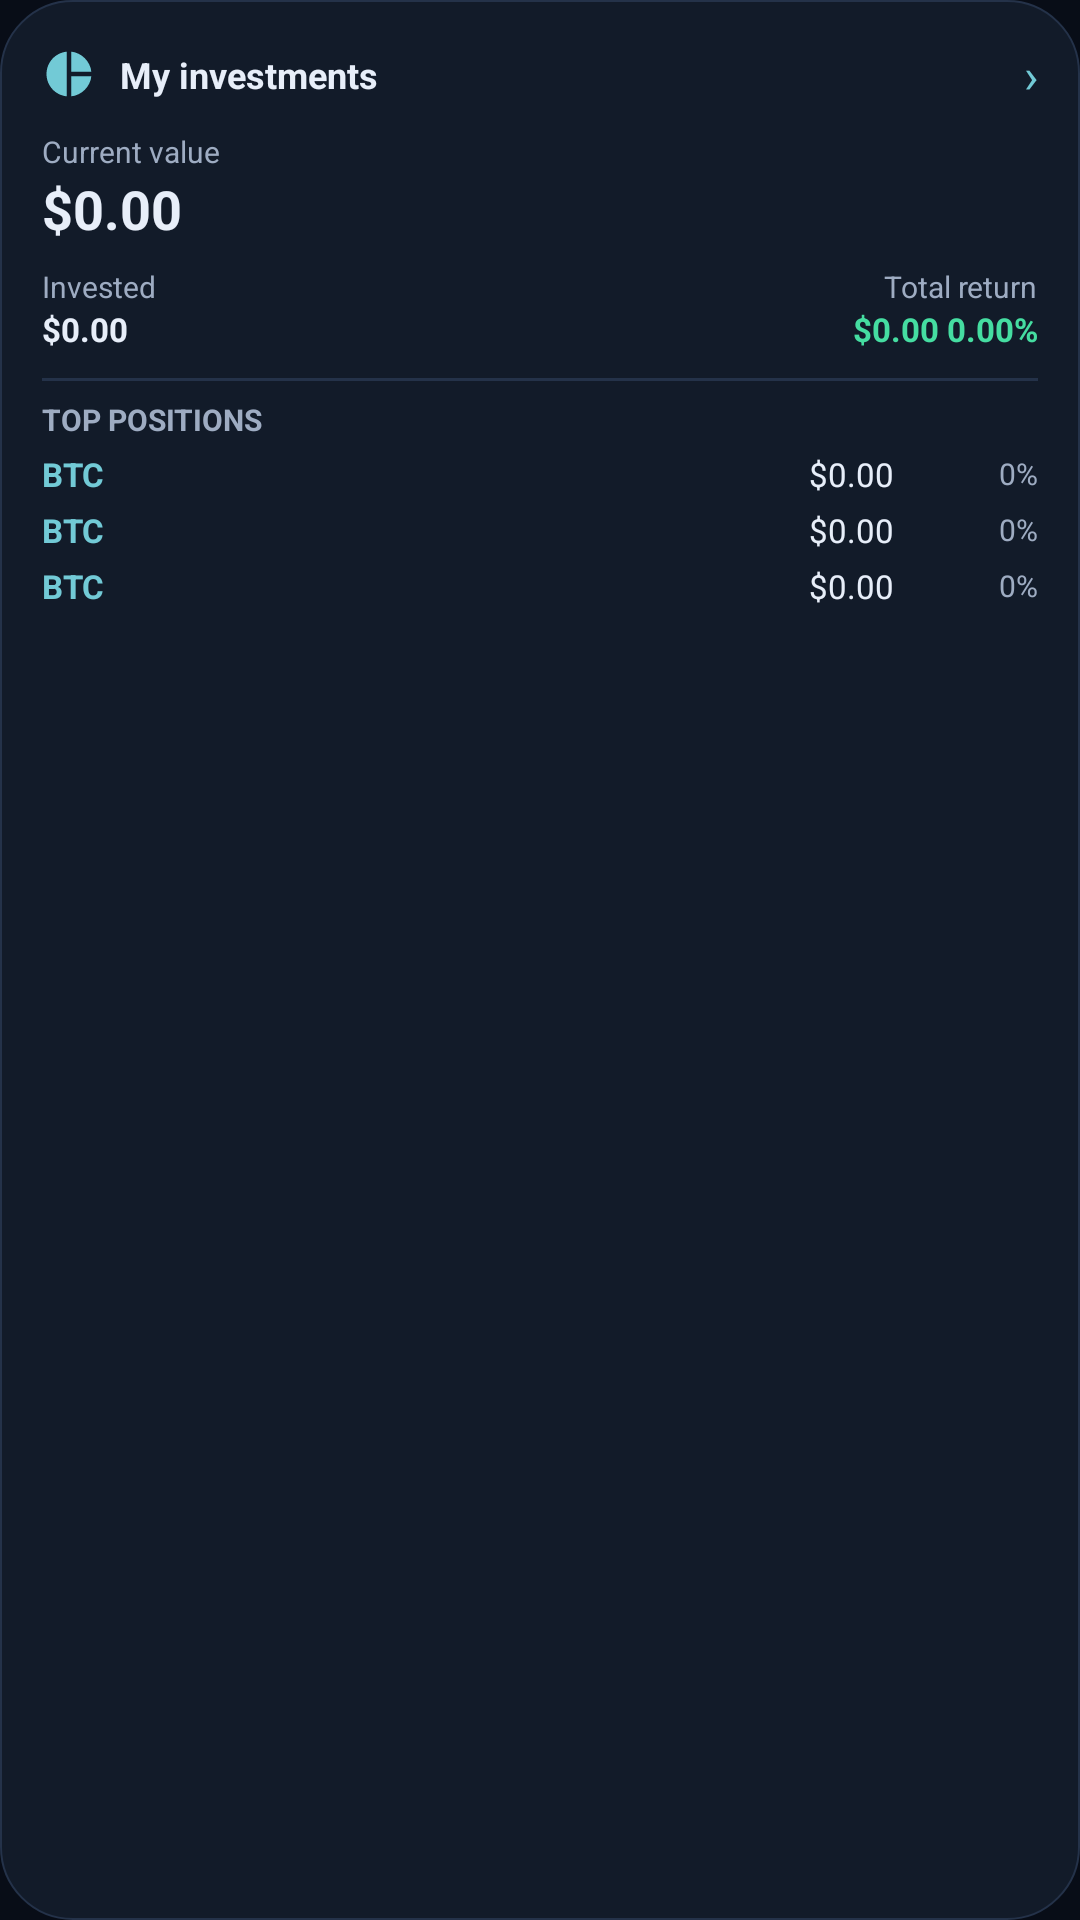

Here is an Android app screen rendered from its layout file. Give the layout XML and the strings, colors and styles it references.
<!-- AndroidManifest.xml: application theme AppTheme -->
<!-- res/layout/widget_investments.xml -->
<?xml version="1.0" encoding="utf-8"?>
<LinearLayout xmlns:android="http://schemas.android.com/apk/res/android"
    android:id="@+id/widget_investments_root"
    android:layout_width="match_parent"
    android:layout_height="match_parent"
    android:background="@drawable/widget_background"
    android:orientation="vertical"
    android:padding="14dp">

    <LinearLayout
        android:layout_width="match_parent"
        android:layout_height="wrap_content"
        android:gravity="center_vertical"
        android:orientation="horizontal">

        <ImageView
            android:id="@+id/widget_investments_icon"
            android:layout_width="18dp"
            android:layout_height="18dp"
            android:contentDescription="@string/widget_investments_title"
            android:src="@drawable/ic_widget_investments" />

        <TextView
            android:id="@+id/widget_investments_title"
            android:layout_width="0dp"
            android:layout_height="wrap_content"
            android:layout_marginStart="8dp"
            android:layout_weight="1"
            android:ellipsize="end"
            android:singleLine="true"
            android:text="@string/widget_investments_title"
            android:textColor="@color/primary_text"
            android:textSize="@dimen/text_size_body"
            android:textStyle="bold" />

        <TextView
            android:id="@+id/widget_investments_open_label"
            android:layout_width="wrap_content"
            android:layout_height="wrap_content"
            android:text="@string/widget_investments_open"
            android:textColor="@color/brand_primary"
            android:textSize="@dimen/text_size_headline" />
    </LinearLayout>

    <LinearLayout
        android:id="@+id/widget_investments_empty"
        android:layout_width="match_parent"
        android:layout_height="0dp"
        android:layout_weight="1"
        android:gravity="center"
        android:orientation="vertical"
        android:padding="12dp"
        android:visibility="gone">

        <TextView
            android:id="@+id/widget_investments_empty_title"
            android:layout_width="wrap_content"
            android:layout_height="wrap_content"
            android:gravity="center"
            android:text="@string/widget_investments_empty"
            android:textColor="@color/primary_text"
            android:textSize="@dimen/text_size_body"
            android:textStyle="bold" />

        <TextView
            android:id="@+id/widget_investments_empty_hint"
            android:layout_width="wrap_content"
            android:layout_height="wrap_content"
            android:layout_marginTop="4dp"
            android:gravity="center"
            android:text="@string/widget_investments_empty_hint"
            android:textColor="@color/secondary_text"
            android:textSize="@dimen/text_size_label" />
    </LinearLayout>

    <LinearLayout
        android:id="@+id/widget_investments_content"
        android:layout_width="match_parent"
        android:layout_height="wrap_content"
        android:orientation="vertical">

        <TextView
            android:id="@+id/widget_investments_current_value_label"
            android:layout_width="match_parent"
            android:layout_height="wrap_content"
            android:layout_marginTop="8dp"
            android:text="@string/widget_investments_current_value"
            android:textColor="@color/secondary_text"
            android:textSize="@dimen/text_size_micro" />

        <TextView
            android:id="@+id/widget_investments_current_value"
            android:layout_width="match_parent"
            android:layout_height="wrap_content"
            android:ellipsize="end"
            android:singleLine="true"
            android:text="@string/widget_investments_zero_value"
            android:textColor="@color/primary_text"
            android:textSize="@dimen/text_size_display"
            android:textStyle="bold" />

        <LinearLayout
            android:layout_width="match_parent"
            android:layout_height="wrap_content"
            android:layout_marginTop="7dp"
            android:baselineAligned="false"
            android:orientation="horizontal">

            <LinearLayout
                android:layout_width="0dp"
                android:layout_height="wrap_content"
                android:layout_weight="1"
                android:orientation="vertical">

                <TextView
                    android:id="@+id/widget_investments_invested_label"
                    android:layout_width="wrap_content"
                    android:layout_height="wrap_content"
                    android:text="@string/widget_investments_invested"
                    android:textColor="@color/secondary_text"
                    android:textSize="@dimen/text_size_micro" />

                <TextView
                    android:id="@+id/widget_investments_invested_value"
                    android:layout_width="match_parent"
                    android:layout_height="wrap_content"
                    android:ellipsize="end"
                    android:singleLine="true"
                    android:text="@string/widget_investments_zero_value"
                    android:textColor="@color/primary_text"
                    android:textSize="@dimen/text_size_label"
                    android:textStyle="bold" />
            </LinearLayout>

            <LinearLayout
                android:layout_width="0dp"
                android:layout_height="wrap_content"
                android:layout_weight="1"
                android:gravity="end"
                android:orientation="vertical">

                <TextView
                    android:id="@+id/widget_investments_total_return_label"
                    android:layout_width="wrap_content"
                    android:layout_height="wrap_content"
                    android:text="@string/widget_investments_total_return"
                    android:textColor="@color/secondary_text"
                    android:textSize="@dimen/text_size_micro" />

                <TextView
                    android:id="@+id/widget_investments_pnl_value"
                    android:layout_width="match_parent"
                    android:layout_height="wrap_content"
                    android:ellipsize="end"
                    android:gravity="end"
                    android:singleLine="true"
                    android:text="@string/widget_investments_zero_return"
                    android:textColor="@color/positive"
                    android:textSize="@dimen/text_size_label"
                    android:textStyle="bold" />
            </LinearLayout>
        </LinearLayout>

        <TextView
            android:id="@+id/widget_investments_divider"
            android:layout_width="match_parent"
            android:layout_height="1dp"
            android:layout_marginTop="9dp"
            android:background="@color/divider" />

        <TextView
            android:id="@+id/widget_investments_positions_label"
            android:layout_width="match_parent"
            android:layout_height="wrap_content"
            android:layout_marginTop="6dp"
            android:text="@string/widget_investments_positions"
            android:textColor="@color/secondary_text"
            android:textSize="@dimen/text_size_micro"
            android:textStyle="bold" />

        <LinearLayout
            android:id="@+id/widget_investment_row_1"
            style="@style/WidgetInvestmentRow">

            <TextView
                android:id="@+id/widget_investment_symbol_1"
                style="@style/WidgetInvestmentSymbol" />

            <TextView
                android:id="@+id/widget_investment_value_1"
                style="@style/WidgetInvestmentValue" />

            <TextView
                android:id="@+id/widget_investment_allocation_1"
                style="@style/WidgetInvestmentAllocation" />
        </LinearLayout>

        <LinearLayout
            android:id="@+id/widget_investment_row_2"
            style="@style/WidgetInvestmentRow">

            <TextView
                android:id="@+id/widget_investment_symbol_2"
                style="@style/WidgetInvestmentSymbol" />

            <TextView
                android:id="@+id/widget_investment_value_2"
                style="@style/WidgetInvestmentValue" />

            <TextView
                android:id="@+id/widget_investment_allocation_2"
                style="@style/WidgetInvestmentAllocation" />
        </LinearLayout>

        <LinearLayout
            android:id="@+id/widget_investment_row_3"
            style="@style/WidgetInvestmentRow">

            <TextView
                android:id="@+id/widget_investment_symbol_3"
                style="@style/WidgetInvestmentSymbol" />

            <TextView
                android:id="@+id/widget_investment_value_3"
                style="@style/WidgetInvestmentValue" />

            <TextView
                android:id="@+id/widget_investment_allocation_3"
                style="@style/WidgetInvestmentAllocation" />
        </LinearLayout>
    </LinearLayout>
</LinearLayout>
<!-- resources referenced by this layout -->
<resources>
  <color name="brand_primary">#72CAD6</color>
  <color name="divider">@color/outline_variant</color>
  <color name="positive">#45DDA1</color>
  <color name="primary_text">@color/on_surface</color>
  <color name="secondary_text">@color/on_surface_variant</color>
  <dimen name="text_size_body">12sp</dimen>
  <dimen name="text_size_display">18sp</dimen>
  <dimen name="text_size_headline">16sp</dimen>
  <dimen name="text_size_label">11sp</dimen>
  <dimen name="text_size_micro">10sp</dimen>
  <!-- drawable widget_background (drawable) -->
  <?xml version="1.0" encoding="utf-8"?>
  <shape xmlns:android="http://schemas.android.com/apk/res/android">
      <solid android:color="@color/surface_container" />
      <corners android:radius="24dp" />
      <stroke
          android:width="@dimen/stroke_hairline"
          android:color="@color/divider" />
  </shape>
  <string name="widget_investments_current_value">Current value</string>
  <string name="widget_investments_empty">No investments yet</string>
  <string name="widget_investments_empty_hint">Tap to add your first transaction</string>
  <string name="widget_investments_invested">Invested</string>
  <string name="widget_investments_open" translatable="false">›</string>
  <string name="widget_investments_positions">TOP POSITIONS</string>
  <string name="widget_investments_title">My investments</string>
  <string name="widget_investments_total_return">Total return</string>
  <string name="widget_investments_zero_return" translatable="false">$0.00  0.00%</string>
  <string name="widget_investments_zero_value" translatable="false">$0.00</string>
  <style name="WidgetInvestmentAllocation">
          <item name="android:layout_width">48dp</item>
          <item name="android:layout_height">wrap_content</item>
          <item name="android:gravity">end</item>
          <item name="android:singleLine">true</item>
          <item name="android:text">0%</item>
          <item name="android:textColor">@color/secondary_text</item>
          <item name="android:textSize">@dimen/text_size_micro</item>
      </style>
  <style name="WidgetInvestmentRow">
          <item name="android:layout_width">match_parent</item>
          <item name="android:layout_height">wrap_content</item>
          <item name="android:layout_marginTop">4dp</item>
          <item name="android:gravity">center_vertical</item>
          <item name="android:orientation">horizontal</item>
      </style>
  <color name="outline_variant">#243249</color>
  <color name="on_surface">#E7EEF9</color>
  <color name="on_surface_variant">#9EACC2</color>
  <color name="surface_container">#121B29</color>
  <dimen name="stroke_hairline">0.5dp</dimen>
  <color name="on_brand_primary">#04343A</color>
  <color name="primary_container">#173A42</color>
  <color name="on_primary_container">#C1EDF2</color>
  <color name="brand_secondary">#AEBBFF</color>
  <color name="app_background">#080D17</color>
  <color name="secondary_container">#29325D</color>
  <color name="on_secondary_container">#E1E5FF</color>
  <color name="brand_tertiary">#CBB8FF</color>
  <color name="tertiary_container">#403365</color>
  <color name="on_tertiary_container">#EBDDFF</color>
  <color name="surface_container_low">#0D1420</color>
  <color name="surface_container_high">#192538</color>
  <color name="outline">#33445E</color>
  <color name="negative">#FF7088</color>
  <style name="ShapeAppearance.Crypto.Small" parent="ShapeAppearance.Material3.Corner.Medium">
          <item name="cornerSize">12dp</item>
      </style>
  <style name="ShapeAppearance.Crypto.Medium" parent="ShapeAppearance.Material3.Corner.Large">
          <item name="cornerSize">20dp</item>
      </style>
  <style name="ShapeAppearance.Crypto.Large" parent="ShapeAppearance.Material3.Corner.ExtraLarge">
          <item name="cornerSize">28dp</item>
      </style>
</resources>
